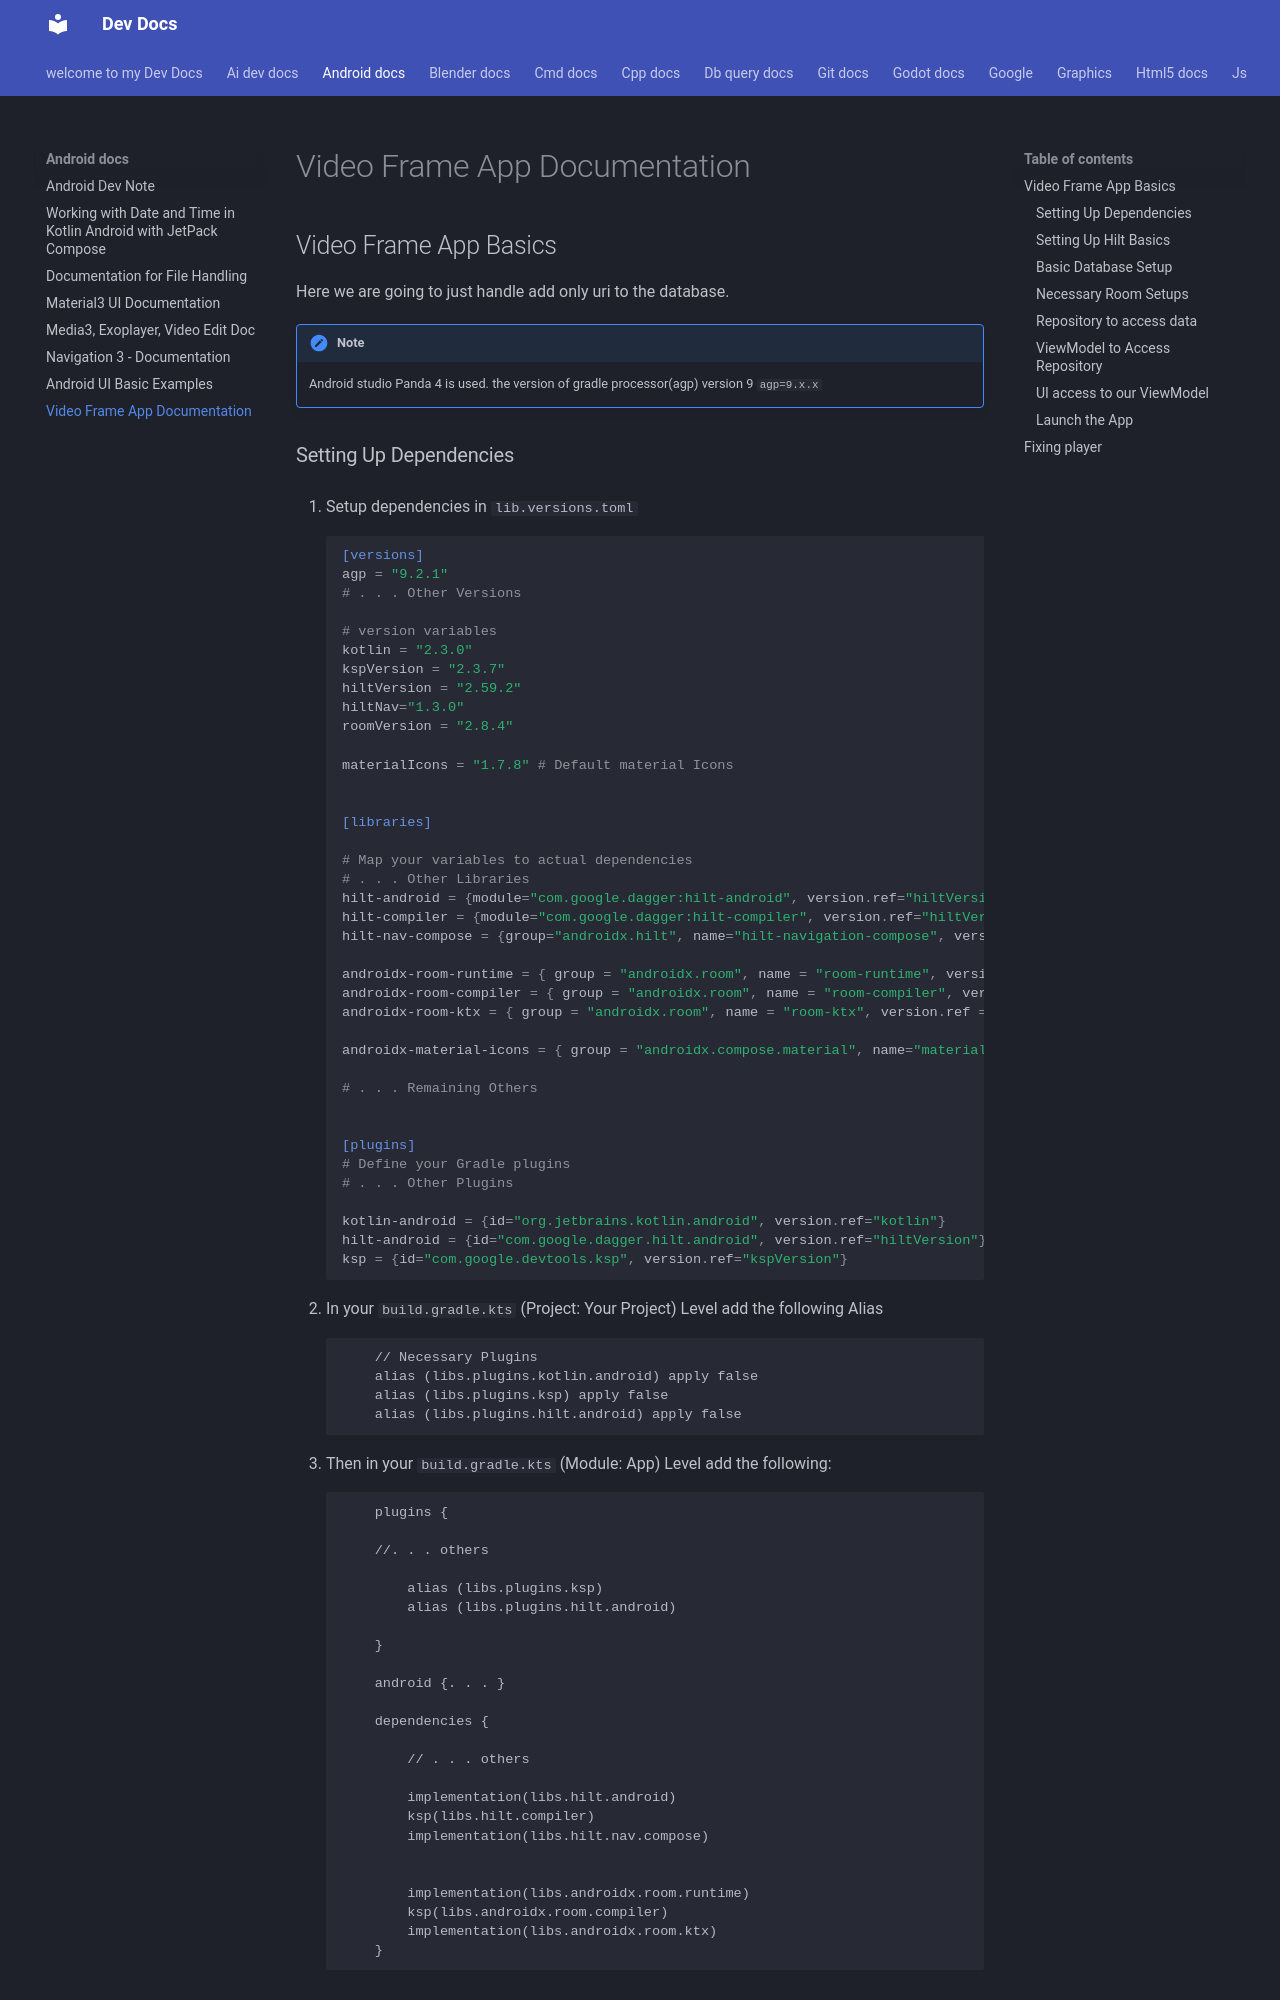

repository: Adeoye369/dev-docs · page: android-docs/video-frame-doc/index.html · generator: mkdocs

# Video Frame App Documentation

## Video Frame App Basics

Here we are going to just handle add only uri to the database.

!!! Note
    Android studio Panda 4 is used. the version of gradle processor(agp) version 9 `agp=9.x.x`
